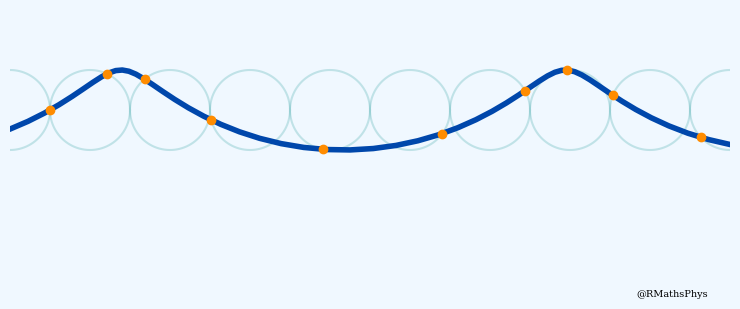

This chart was generated by the following Python code:
import numpy as np
import matplotlib.pyplot as plt
import matplotlib.animation as anim

xmax = 18 # maximum x-axis value to display (xmin = 0)
ymax = 2.5 # maximum x-axis value to display (ymin = -ymax)
colour = '#f0f8ff'

r = 1 # radius of the generating circle
k = 60 # resolution of the surface
turbulence = 0.90 # how calm/rough the waves are (0: no waves)
frames = 220 # this controls the speed of the waves

tstep = (2*np.pi)/frames # Automatic Enables looping, In radians
phi = np.linspace(0, 2*np.pi, 100)
x0 = np.linspace(0-2*r, xmax+2*r, k)
circles = np.arange(0, xmax+(2*r), 2*r)

t = lambda x, n: (n*tstep + (0.2*np.pi*x*turbulence % (2*np.pi))) % (2*np.pi) # period: x=10
circle_x = lambda a, b: a + r*np.cos(b)
circle_y = lambda a, b: a + r*np.sin(b)

fig, ax = plt.subplots(figsize=(7.2, 4.06), facecolor=colour)
fig.subplots_adjust(left=0, bottom=0, right=1, top=1, wspace=None, hspace=None)
ax.set(aspect=True, xlim=(0,xmax), ylim=(-ymax,ymax))
ax.axis(False)

ax.text(x=0.97, y=-0.4, transform=ax.transAxes, s='@RMathsPhys',
        ha='right', va='top', fontsize=7, color='black', fontfamily='Serif')

surf_x = [circle_x(i, t(i, 0)) for i in x0]
surf_y = [circle_y(0, t(i, 0)) for i in x0]
dots_x = [circle_x(i, t(i, 0)) for i in circles]
dots_y = [circle_y(0, t(i, 0)) for i in circles]

for i in circles:
    ax.plot(circle_x(i, phi), circle_y(0, phi), c='#008b8b', alpha=0.2)
    
dots = ax.scatter(dots_x, dots_y, c='#ff8c00', zorder=9)
surface, = ax.plot(surf_x, surf_y, c='#0047ab', lw=4)
def evolver(n):    
    surf_x = [circle_x(i, t(i, n)) for i in x0]
    surf_y = [circle_y(0, t(i, n)) for i in x0]
    dots_x = [circle_x(i, t(i, n)) for i in circles]
    dots_y = [circle_y(0, t(i, n)) for i in circles]
    
    dots.set_offsets(np.column_stack([dots_x, dots_y]))
    surface.set_data(np.array([surf_x, surf_y]))    
    return dots, surface

ani = anim.FuncAnimation(fig, evolver, frames=frames, interval=10, repeat=True)
metadata = {'title':'Trochoidal Waves', 'author':'RMathsPhys'}
writer = anim.FFMpegWriter(metadata=metadata, fps=100)
# ani.save('trochoidalwaves.mp4', dpi=320, writer=writer, savefig_kwargs={'facecolor':colour})

plt.show()
